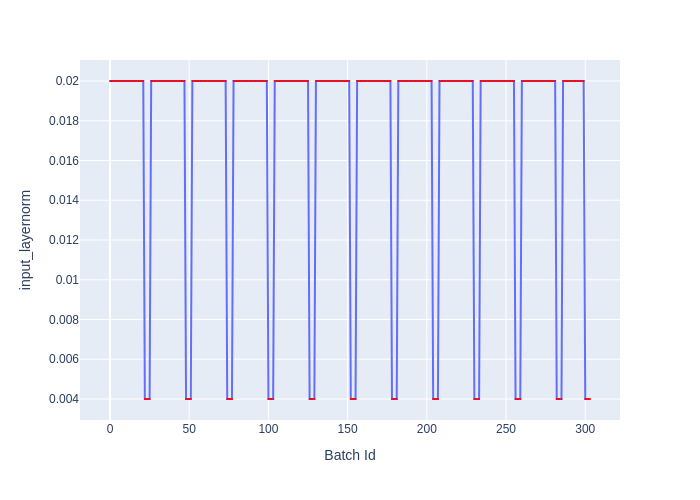

The table this chart was drawn from, first rows:
Batch Id, input_layernorm
0, 0.02
1, 0.02
2, 0.02
3, 0.02
4, 0.02
5, 0.02
6, 0.02
7, 0.02
8, 0.02
9, 0.02
10, 0.02
11, 0.02
12, 0.02
13, 0.02
14, 0.02
15, 0.02
16, 0.02
17, 0.02
18, 0.02
19, 0.02
20, 0.02
21, 0.02
22, 0.004
23, 0.004
24, 0.004
25, 0.004
26, 0.02
27, 0.02
28, 0.02
29, 0.02
30, 0.02
31, 0.02
32, 0.02
33, 0.02
34, 0.02
35, 0.02
36, 0.02
37, 0.02
38, 0.02
39, 0.02
40, 0.02
41, 0.02
42, 0.02
43, 0.02
44, 0.02
45, 0.02
46, 0.02
47, 0.02
48, 0.004
49, 0.004
50, 0.004
51, 0.004
52, 0.02
53, 0.02
54, 0.02
55, 0.02
56, 0.02
57, 0.02
58, 0.02
59, 0.02
... 244 more rows
